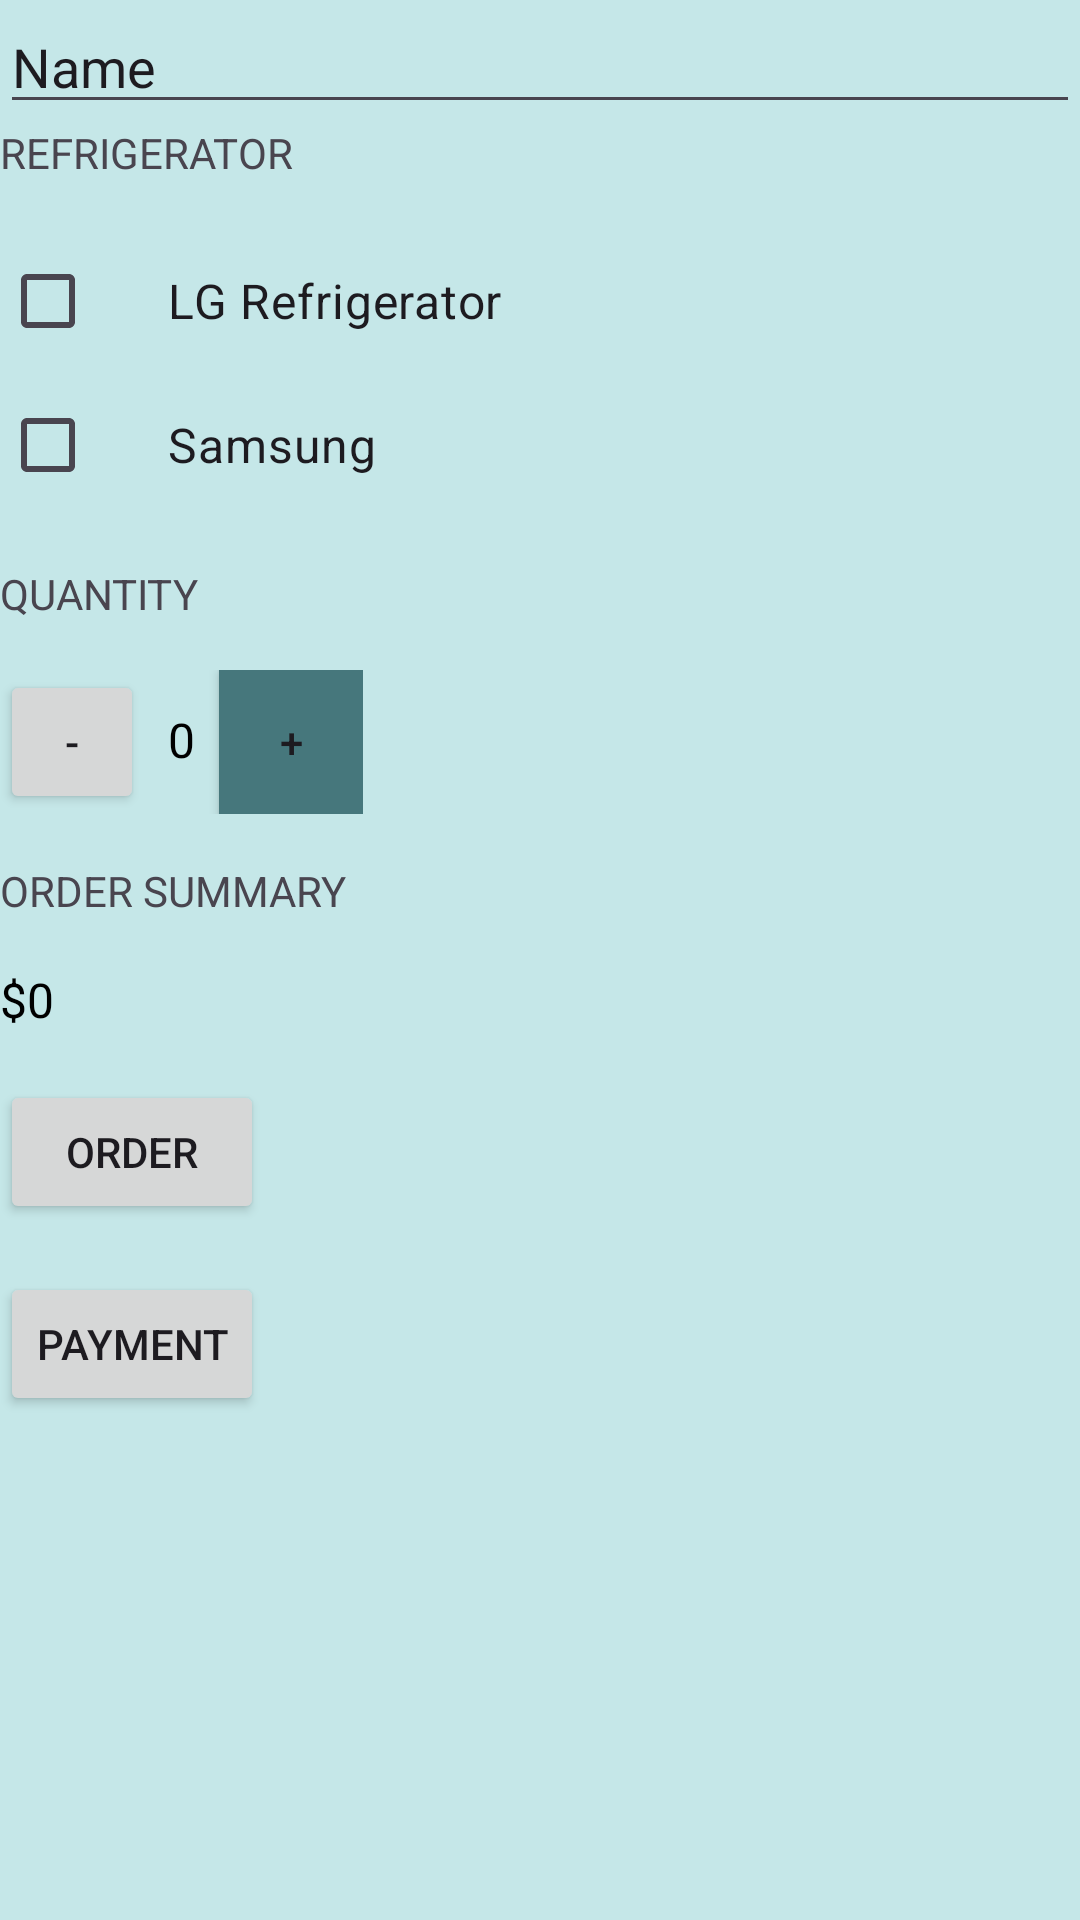

Write the Android layout XML for this screen, with the resource values it uses.
<!-- AndroidManifest.xml: application theme Theme.AppliancesApp -->
<!-- res/layout/activity_order.xml -->
<?xml version="1.0" encoding="utf-8"?>
<ScrollView xmlns:android="http://schemas.android.com/apk/res/android"
    xmlns:tools="http://schemas.android.com/tools"
    android:layout_width="match_parent"
    android:layout_height="match_parent"
    android:background="#c5e7e8"
    tools:context=".MainActivity">




    <LinearLayout
        android:layout_width="match_parent"
        android:layout_height="match_parent"
        android:orientation="vertical">

        <EditText
            android:id="@+id/name_field"
            android:layout_width="match_parent"
            android:layout_height="wrap_content"
            android:text="Name"
            android:inputType="textCapWords"/>

        <TextView
            android:layout_width="wrap_content"
            android:layout_height="wrap_content"
            android:layout_marginBottom="16dp"
            android:text="Refrigerator"
            android:textAllCaps="true"/>

        <CheckBox
            android:id="@+id/lgrefrigerator_checkbox"
            android:layout_width="wrap_content"
            android:layout_height="wrap_content"
            android:text="LG Refrigerator"
            android:textSize="16dp"
            android:paddingLeft="24dp"/>

        <CheckBox
            android:id="@+id/samsung_checkbox"
            android:layout_width="wrap_content"
            android:layout_height="wrap_content"
            android:text="Samsung"
            android:textSize="16dp"
            android:paddingLeft="24dp" />

        <TextView
            android:layout_width="wrap_content"
            android:layout_height="wrap_content"
            android:layout_marginTop="16dp"
            android:layout_marginBottom="16dp"
            android:text="Quantity"
            android:textAllCaps="true"/>

        <LinearLayout
            android:layout_width="wrap_content"
            android:layout_height="wrap_content"
            android:orientation="horizontal">

            <Button
                android:layout_width="48dp"
                android:layout_height="48dp"
                android:onClick="decrement"
                android:text="-"/>

            <TextView
                android:id="@+id/quantity_text_view"
                android:layout_width="wrap_content"
                android:layout_height="wrap_content"
                android:paddingLeft="8dp"
                android:paddingRight="8dp"
                android:text="0"
                android:textColor="@android:color/black"
                android:textSize="16sp"
                />

            <Button
                android:layout_width="48dp"
                android:layout_height="48dp"
                android:background="#46777C"
                android:onClick="increment"
                android:text="+"
                />

        </LinearLayout>

        <TextView
            android:layout_marginTop="16dp"
            android:layout_width="wrap_content"
            android:layout_height="wrap_content"
            android:text="Order Summary"
            android:textAllCaps="true"/>

        <TextView
            android:id="@+id/order_summary_text_view"
            android:layout_width="wrap_content"
            android:layout_height="wrap_content"
            android:layout_marginTop="16dp"
            android:text="$0"
            android:textColor="@android:color/black"
            android:textSize="16dp"/>

        <Button
            android:id="@+id/btn5"
            android:layout_width="wrap_content"
            android:layout_height="wrap_content"
            android:layout_marginTop="16dp"
            android:onClick="submitOrder"
            android:text="Order" />
        <Button
            android:id="@+id/btn10"
            android:layout_width="wrap_content"
            android:layout_height="wrap_content"
            android:layout_marginTop="16dp"
            android:onClick="PlaceOrder"
            android:text="Payment" />

    </LinearLayout>
</ScrollView>
<!-- resources referenced by this layout -->
<resources>
  <style name="Theme.AppliancesApp" parent="Base.Theme.AppliancesApp" />
  <style name="Base.Theme.AppliancesApp" parent="Theme.Material3.DayNight.NoActionBar">
          
          
          <item name="colorPrimary">@color/light_aqua</item>
          <item name="colorPrimaryVariant">@color/light_blue</item>
      </style>
  <color name="light_aqua">#1baade</color>
  <color name="light_blue">#705337</color>
</resources>
